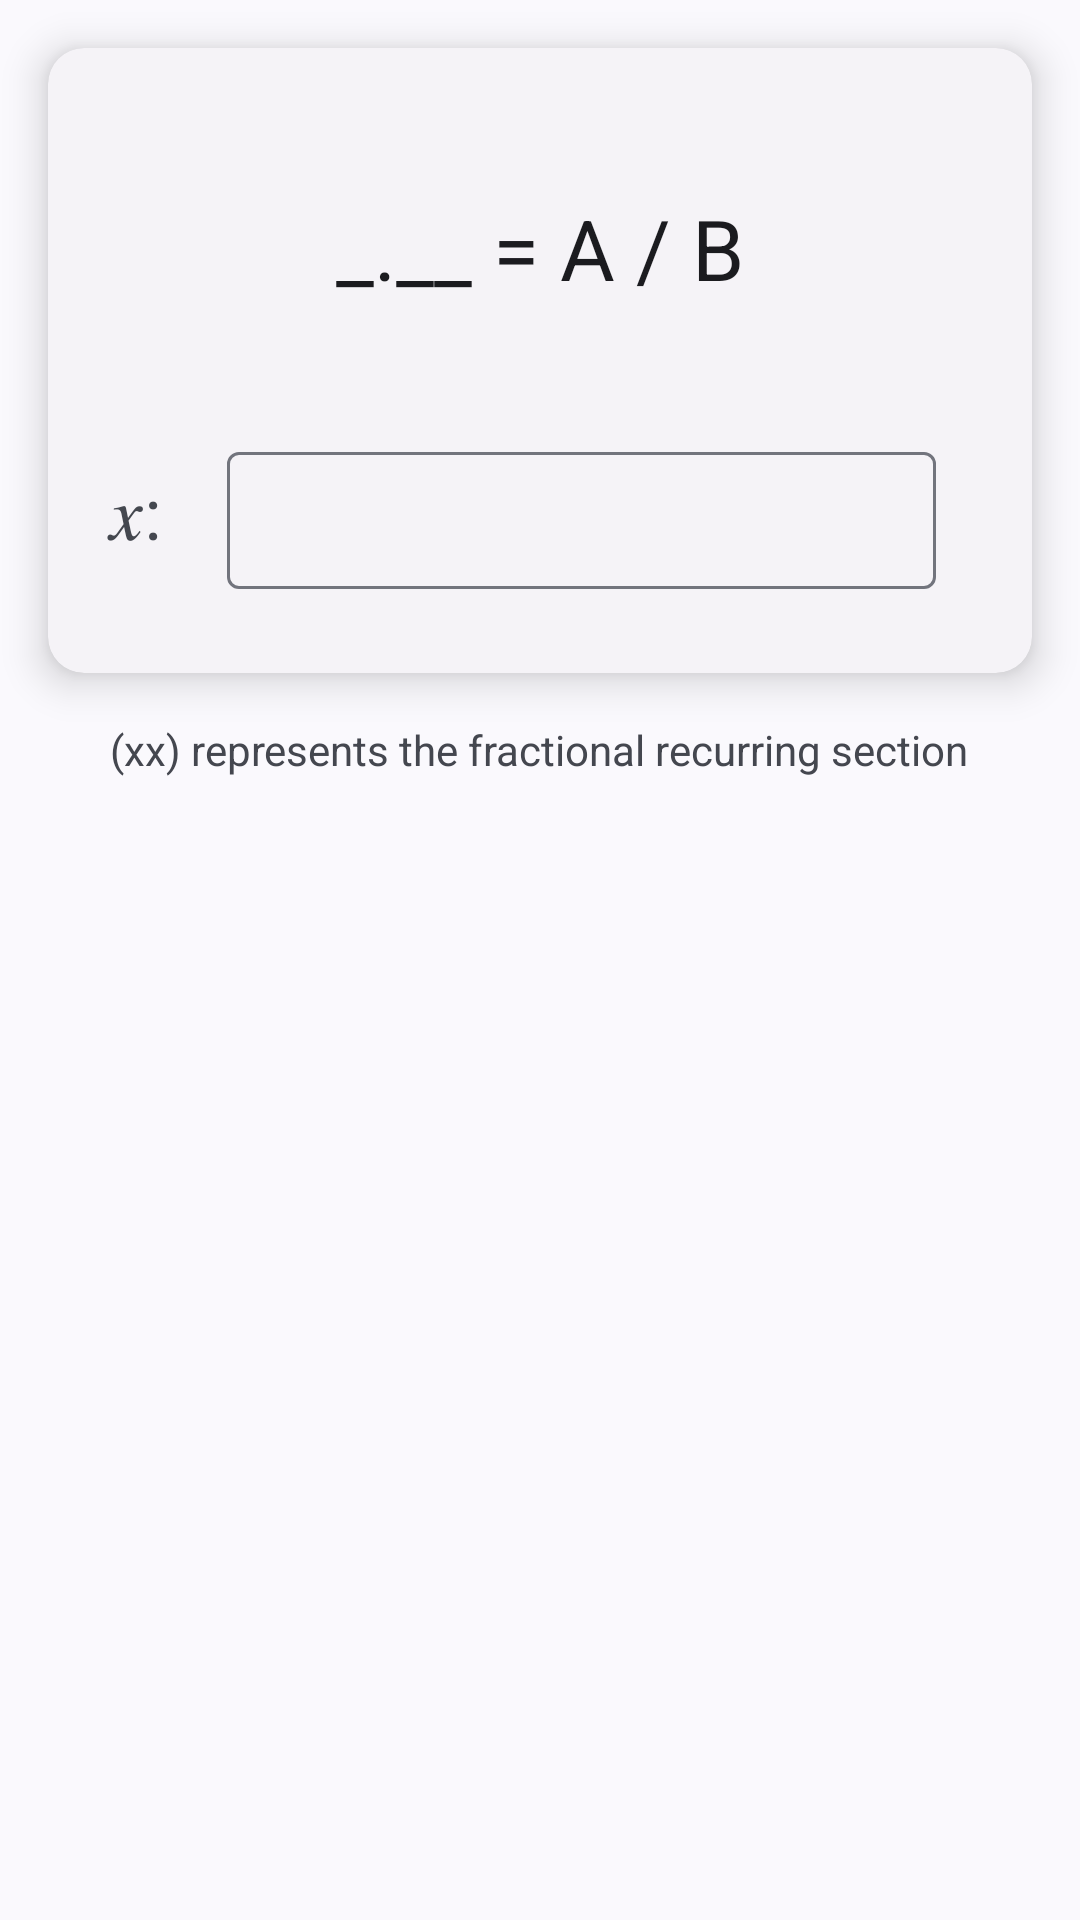

Here is an Android app screen rendered from its layout file. Give the layout XML and the strings, colors and styles it references.
<!-- AndroidManifest.xml: application theme AppTheme -->
<!-- res/layout/fragment_to_fraction.xml -->
<?xml version="1.0" encoding="utf-8"?>
<androidx.core.widget.NestedScrollView xmlns:android="http://schemas.android.com/apk/res/android"
    xmlns:app="http://schemas.android.com/apk/res-auto"
    xmlns:tools="http://schemas.android.com/tools"
    android:layout_width="match_parent"
    android:layout_height="match_parent"
    android:orientation="vertical"
    tools:context=".main.toolbox.functions.fraction.ToFractionFragment">

    <LinearLayout
        android:layout_width="match_parent"
        android:layout_height="wrap_content"
        android:orientation="vertical">

        <com.google.android.material.card.MaterialCardView
            style="@style/Widget.Material3.CardView.Elevated"
            android:layout_width="match_parent"
            android:layout_height="wrap_content"
            android:layout_margin="16dp"
            android:animateLayoutChanges="true"
            app:cardElevation="8dp">

            <LinearLayout
                android:layout_width="match_parent"
                android:layout_height="wrap_content"
                android:animateLayoutChanges="true"
                android:orientation="vertical"
                android:padding="16dp">

                <TextView
                    android:id="@+id/equation"
                    android:layout_width="match_parent"
                    android:layout_height="wrap_content"
                    android:paddingVertical="32dp"
                    android:text="_.__ = A / B"
                    android:textAlignment="center"
                    android:textAppearance="@style/TextAppearance.Material3.HeadlineMedium"
                    tools:ignore="HardcodedText" />

                <LinearLayout
                    android:layout_width="match_parent"
                    android:layout_height="75dp"
                    android:orientation="horizontal"
                    android:paddingVertical="12dp">

                    <TextView
                        android:layout_width="wrap_content"
                        android:layout_height="match_parent"
                        android:gravity="center_vertical"
                        android:text=" 𝑥: "
                        android:textAlignment="gravity"
                        android:textSize="24sp"
                        tools:ignore="HardcodedText" />

                    <com.google.android.material.textfield.TextInputLayout
                        android:layout_width="0dp"
                        android:layout_height="match_parent"
                        android:layout_marginHorizontal="16dp"
                        android:layout_weight="1"
                        android:gravity="center_vertical"
                        android:padding="0dp"
                        android:textAlignment="gravity"
                        app:endIconMode="clear_text">

                        <com.google.android.material.textfield.TextInputEditText
                            android:id="@+id/xEditText"
                            android:layout_width="match_parent"
                            android:layout_height="match_parent"
                            android:importantForAutofill="no"
                            android:inputType="text"
                            android:maxLength="16"
                            android:maxLines="1"
                            android:padding="0dp" />
                    </com.google.android.material.textfield.TextInputLayout>

                </LinearLayout>

            </LinearLayout>

        </com.google.android.material.card.MaterialCardView>

        <TextView
            android:layout_width="wrap_content"
            android:layout_height="wrap_content"
            android:layout_gravity="center"
            android:text="@string/xx"
            android:textAlignment="center" />

    </LinearLayout>

</androidx.core.widget.NestedScrollView>
<!-- resources referenced by this layout -->
<resources>
  <string name="xx">(xx) represents the fractional recurring section</string>
  <style name="AppTheme" parent="Theme.Material3.DynamicColors.DayNight">
          <item name="android:windowSplashScreenBackground" tools:targetApi="s">@color/background
          </item>
          <item name="android:windowContentTransitions">true</item>
          <item name="android:hardwareAccelerated">true</item>
          <item name="drawerArrowStyle">@style/DrawerArrow</item>
          <item name="actionOverflowMenuStyle">@style/MyActionMenuOverflow</item>
      </style>
  <color name="background">#FEFEFE</color>
  <style name="DrawerArrow" parent="Widget.AppCompat.DrawerArrowToggle">
          <item name="spinBars">true</item>
          <item name="color">?colorOnSurface</item>
      </style>
  <style name="MyActionMenuOverflow" parent="Widget.Material3.PopupMenu">
          <item name="android:popupBackground">@drawable/popmenu_background</item>
      </style>
  <!-- drawable popmenu_background (drawable) -->
  <?xml version="1.0" encoding="utf-8"?>
  <shape xmlns:android="http://schemas.android.com/apk/res/android">
      <solid android:color="?colorSecondaryContainer" />
      <corners
          android:radius="16dp" />
      <padding
          android:bottom="8dp"
          android:left="5dp"
          android:right="0dp"
          android:top="8dp" />
  </shape>
</resources>
